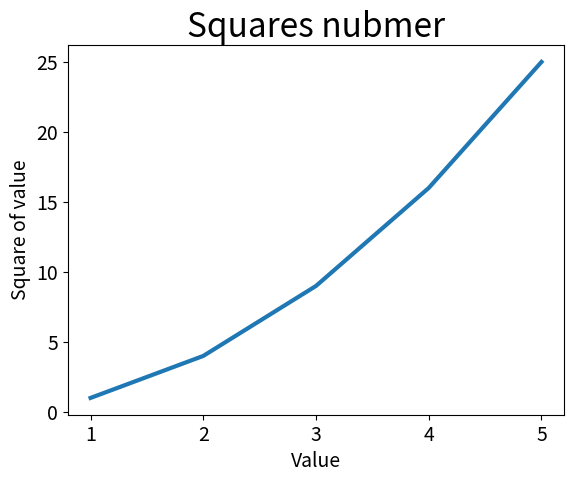

Here is the Python script that generated this plot:
import matplotlib.pyplot as plt
input_values=[1,2,3,4,5]

squares=[1,4,9,16,25]

fig,ax=plt.subplots()
ax.plot(input_values,squares,linewidth=3)
ax.set_title("Squares nubmer",fontsize=24)
ax.set_xlabel("Value",fontsize=14)
ax.set_ylabel("Square of value",fontsize=14)
ax.tick_params(labelsize=14)

plt.show()